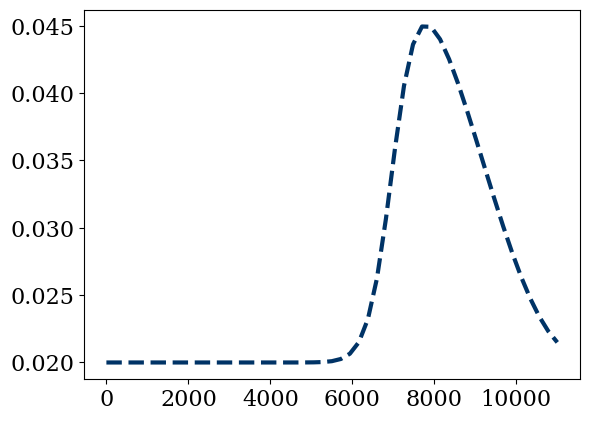

Reproduce this figure in Python.
# Coding assignment: traffic flow

import numpy as np
import matplotlib.pyplot as plt

# matplotlib style
from matplotlib import rcParams
rcParams['font.family'] = 'serif'
rcParams['font.size'] = 16


# Problem parameters
Vmax = 136 / 3.6  # speed of traffic (m/s)
rhomax = 250 / 1000  # the number of cars per unit length of highway (cars/m)
L = 11 * 1000  # logitude of the highway (m)

nx = 51  # Points but not subintervals
dx = L / (nx - 1)  # (m)
dt = 0.001 * 3600  #  (s)

# Initial conditions
x = np.linspace(0, L, nx)
rho0 = np.ones(nx) * (20 / 1000)
rho0[10:20] = 50 / 1000

# Boundary condition
# rho(0, t) = 20 / 1000  (cars/m)


def V(rho_t):
    """
    Average velocity in (m/s)
    """
    return Vmax * (1 - rho_t / rhomax)


def F(rho):
    """
    F rate of cars per hour (cars/s)
    """
    return Vmax * rho * (1 - rho / rhomax)


def rho(t):
    """
    Solves for density (cars/m) with time in (s)
    """
    nt = int(t / dt)

    rho = np.copy(rho0)

    for n in range(nt):
        nrho = rho.copy()
        rho[1:] = nrho[1:] - dt / dx * (F(nrho[1:]) - F(nrho[: -1]))
        rho[0] = 20 / 1000  # Boundary condition (cars/m)

    return rho


if __name__ == '__main__':

    print('The minimum velocity at time t = 0 in (m/s) is: %.2f (m/s)' %
          (V(np.max(rho(0)))))

    print()

    print('The average velocity at time = 3 (min) in (m/s) is: %.2f (m/s)' %
          (V(np.mean(rho(3 * 60)))))

    print()

    print('The minimum velocity at time t = 3 (min) in (m/s) is: %.2f (m/s)' %
          (V(np.max(rho(3 * 60)))))

    plt.plot(x, rho(3 * 60), color='#003366', ls='--', lw=3)

    plt.show()
